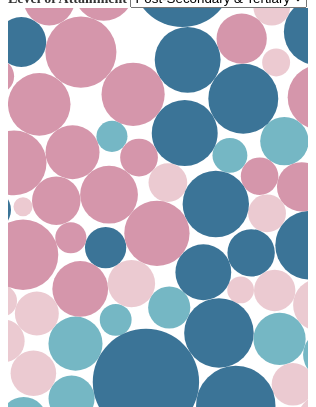
D3 v2 page, settled after 480 driven frames (8 s of simulated time); the page loaded 1 data file(s).


// ── js/main.js
(function($) {
	// Set up the dimensions
	var margin = { top: 30, right: 30, bottom: 30, left: 100 },
		padding = {top: 5, right: 5, bottom: 15, left: 5},
		width = benefits.clientWidth - margin.left - margin.right,
		height = $(window).height() - $('#benefits').offset().top;

	$('#benefits').height(height);

	// Groups for the different charts
	var svg = d3.select('#benefits')
		.append('g')
			.attr('transform', 'translate(' + margin.left + ',' + margin.top + ')');

	var bubble = npv(svg)
			.tooltip(showTooltip, hideTooltip).size([width, height - margin.top - margin.bottom])
			.forces(buoancy),
		publicScatter = scatter(svg).size([width, height - margin.top - margin.bottom]);

	var chart = bubble;

	var nest = d3.nest()
		.key(function (d) {
			return [d.country, d.attainment, d.gender].join('-').replace(/\s+/g, '_');
		})
		.key(function (d) { return d.sector; })
		.rollup(function (d) { return d[0]; });

	var color;

	d3.csv('data/incentives.csv', function (csv) {
		var data = [];

		// Convert the properties we're using to numbers.
		csv.forEach(function (d) {
			for (var k in d) {
				if (d.hasOwnProperty(k)) {
					var v = +d[k];

					if (!isNaN(v)) {
						d[k] = v;
					}
				}
			}

			d.id = [d.country, d.attainment, d.gender].join('-').replace(/\s+/g, '_');
		});

		color = function (d) {
			var c = d3.scale.quantile()
				.range(['q3-4', 'q2-4', 'q1-4', 'q0-4'])
				.domain(d3.extent(csv.filter(function (d) {
					return d.sector === 'private';
				}), function (d) { return d['total costs']; }));

			return c(d.value['private']['total costs']);
		};

		bubble.color(color);
		publicScatter.color(color);

		$('.filter').change(invalidateData);
		$(window).resize(invalidateSize);

		invalidateData();

		function invalidateSize() {
			var width = benefits.clientWidth - margin.left - margin.right,
				height = $(window).height() - $('#benefits').offset().top;

			$('#benefits').height(height);

			chart.size([width, height - margin.top - margin.bottom]);
			chart(data);
		}

		function invalidateData() {
			// Filter out only the rows we want
			data = d3.entries(nest.map(csv.filter(function (d) {
				// Does this row match our filter criteria?
				var include = (attainment.value === 'both' || d.attainment === attainment.value);
				return include;
			})));

			chart(data);
		}

		$('.navbutton').click(function (e) {
			var id = e.target.getAttribute('data-article'),
				articles = $('article');

			articles.filter(function (i) { return this.getAttribute('id') !== id; })
				.css('display', 'none');

			$('#' + id).css('display', 'block');

			chart.stop();

			if (id === 'cba') {
				chart = publicScatter;
			} else {
				chart = bubble;
				chart.gravity(0.1).forces(buoancy);
			}

			chart(data);
		});
	});

	function showTooltip(d) {
		var offset = $('svg').offset();

		var tooltip = $('<div></div>', {
			'id': d.key,
			'class': 'tooltip'
		});

		$('<h3>' + d.value['private'].country + '</h3>', {'class': 'country'}).appendTo(tooltip);
		$('<table><tr /><tr /><tr /></table>').appendTo(tooltip);

		tooltip.find('tr').append(function (index, html) {
			switch (index) {
				case 0:
					return '<td class="attainment">' + d.value['private'].attainment + '</td>' +
						'<td class="gender">' + d.value['private'].gender + '</td>';

				case 1:
					return '<td>Net Present Value</td><td class="npv">' +
						dollars(d.value['private']['net present value']) + '</td>';

				case 2:
					return '<td>Total Costs</td><td class="costs">' +
						dollars(d.value['private']['total costs']) + '</td>';

				default:
					return '';
			}
		});

		tooltip.appendTo('body');
		tooltip.offset({
			left: offset.left + d.x + margin.left - tooltip.outerWidth() * 0.5,
			top: offset.top + d.y + margin.top - tooltip.outerHeight() - d.radius * 0.6
		});
	}

	function hideTooltip(d) {
		$('#' + d.key).remove();
	}

	function sortCost(alpha) {
		var that = this;

		return function (d) {
			d.y = d.y + (d.targetY - d.y) * (force.gravity() + 0.02) * alpha;
		};
	}

	function dollars(x) {
		var format = d3.format(',.0f');

		return '$' + format(x);
	}

	function costCategory(d) {
		switch (color(d)) {
				case 'q0-4':
					return -2;

				case 'q1-4':
					return -1;

				case 'q2-4':
					return 1;

				case 'q3-4':
					return 2;
			}
	}

	function buoancy(alpha, boundingRadius, g) {
		var that = this;

		return function (d) {
			var center = (height - margin.top - margin.bottom) / 2,
				cc = costCategory(d);

			var targetY = center - cc / 2 * boundingRadius;

			d.y += (targetY - d.y) * g * Math.pow(alpha, 3) * 100;
		};
	}
})(jQuery);

// ── js/npv.js
function npv(container) {
  function chart(data) {
    var filtered = data.filter(function (d) {
      return d.value.hasOwnProperty('private') &&
        !isNaN(d.value['private']['net present value']) &&
        !isNaN(d.value['private']['total costs']);
    });

    _x.domain(d3.extent(filtered, function (d) { return d.value['private']['net present value']; }));
    _y.domain(d3.extent(filtered, function (d) { return d.value['private']['total costs']; }));
    _area.domain([0, _x.domain()[1]]);

    // Initialize the x, y, and radii of the circles
    filtered.forEach(function (d) {
      if (!d.hasOwnProperty('x')) {
        if (Math.random() <= 0.5) {
          d.x = _x(d.value['private']['net present value']);
        } else {
          d.x = _size[0] - _x(d.value['private']['net present value']);
        }
      }

      if (!d.hasOwnProperty('radius')) {
        d.radius = Math.sqrt(_area(d.value['private']['net present value']));
      }

      if (!d.hasOwnProperty('y')) {
        d.y = _y(d.value['private']['total costs']);
        _boundingRadius = Math.max(_boundingRadius, Math.abs(d.y - (_size[1] / 2)) + d.radius);
      }
    });

    var circle = container.selectAll('circle').data(filtered, function (d) { return d.key; });

    circle.transition().duration(750)
      .attr('cx', function (d) { return d.x; })
      .attr('cy', function (d) { return d.y; });

    circle.enter().append('circle')
      .attr('class', function (d) {
        return d.key.split('-').join(' ');
      })
      .attr('cx', function (d) { return d.x; })
      .attr('cy', function (d) { return d.y; })
      .on('mouseover', _showTooltip)
      .on('mouseout', _hideTooltip);

    circle.transition().duration(750)
      .attr('r', function (d) { return d.radius; });

    circle.exit()
      .transition().duration(750)
      .attr('r', 0)
      .remove();

    _force.nodes(filtered)
      .on('tick', function (e) {
        var q = d3.geom.quadtree(filtered),
          i = 0,
          n = filtered.length;

        while (++i < n) {
          q.visit(collide(filtered[i]));
        }

        if (_forces !== null) {
          circle.each(_forces(e.alpha, _boundingRadius, 0.2));
        }

        circle.attr('cx', function (d) { return d.x; })
          .attr('cy', function (d) { return d.y; });
      });

    _force.start();
  }

  chart.color = function(color) {
      if (arguments.length < 1) {
          return _color;
      }
  
      _color = color;
  
      return chart;
  };

  chart.forces = function(forces) {
      if (arguments.length < 1) {
          return _forces;
      }
  
      _forces = forces;
  
      return chart;
  };

  chart.gravity = function(gravity) {
      if (arguments.length < 1) {
          return _force.gravity();
      }
  
      _force.gravity(gravity);
  
      return chart;
  };

  chart.tooltip = function(show, hide) {
      if (arguments.length < 1) {
          return [_showTooltip, _hideTooltip];
      }

      _showTooltip = show;
      _hideTooltip = (arguments.length > 1) ? hide : show;
  
      return chart;
  };

  // Public methods
  chart.size = function(dimensions) {
    if (arguments.length < 1) {
      return _size;
    }

    _size = dimensions;

    _x.range([0, _size[0] * 0.5]);
    _y.range([_size[1], 0]);

    _force.size(_size);

    return chart;
  };

  chart.stop = function() {
    _force.nodes([]).stop();

    return chart;
  };

  // Private methods.
  function charge(d) {
    return (d['net present value'] < 0) ? 0 : -Math.pow(d.radius, 2) / 8;
  }

  function collide(d) {
    var r = d.radius + 16,
      nx1 = d.x - r,
      ny1 = d.y - r,
      nx2 = d.x + r,
      ny2 = d.y + r;

    return function (quad, x1, y1, x2, y2) {
      if (quad.point && quad.point !== d) {
        var x = d.x - quad.point.x,
          y = d.y - quad.point.y,
          l = Math.sqrt(x * x + y * y),
          r = d.radius + quad.point.radius;

        if (l < r) {
          l = (l - r) / l * 0.5;

          d.x -= x *= l;
          d.y -= y *= l;

          quad.point.x += x;
          quad.point.y += y;
        }

        return x1 > nx2 ||
          x2 < nx1 ||
          y1 > ny2 ||
          y2 < ny1;
      }
    };
  }

  // Private member variables.
  var _force = d3.layout.force().charge(charge).gravity(0.1).friction(0.9),
    _area = d3.scale.linear().range([0, Math.PI * 30 * 30]),
    _x = d3.scale.linear(),
    _y = d3.scale.linear(),
    _size = [900, 500],
    _boundingRadius = 0;
    _showTooltip = null,
    _hideTooltip = null,
    _color = null,
    _forces = null;

  return chart;
}
// ── js/public_costs.js
function scatter(container) {
    function chart(data) {
      var filtered = data.filter(function (d) {
        return d.value.hasOwnProperty('public') &&
          d.value.hasOwnProperty('private') &&
          !isNaN(d.value['public']['direct cost']) &&
          !isNaN(d.value['public']['net present value']);
      });

      _x.domain([0, d3.max(filtered, function (d) {
        return Math.abs(d.value['private']['total costs']);
      })]);
      _y.domain([0, d3.max(filtered, function (d) {
        return Math.abs(d.value['public']['total costs']);
      })]);

      var xticks = [], yticks = [];

      filtered.forEach(function (d) {
        var priv = Math.abs(d.value['private']['total costs']);
        var pub = Math.abs(d.value['public']['total costs']);

        d.x = _x(priv);
        d.y = _y(pub);

        if (xticks.indexOf(priv) < 0) {
          xticks.push(priv);
        }

        if (yticks.indexOf(pub) < 0) {
          yticks.push(pub);
        }
      });

      _xaxis.scale(_x).tickValues(xticks);
      _yaxis.scale(_y).tickValues(yticks);

      if (container.selectAll('.axis').empty()) {
        container.append('g')
            .attr('class', 'x axis')
            .attr('transform', 'translate(0,' + _size[1] + ')')
          .append('text')
            .attr('class', 'title')
            .attr('transform', 'translate(' + (_size[0]/2) + ',20)')
            .text('Private Costs');

        container.append('g').attr('class', 'y axis')
          .append('text')
            .attr('class', 'title')
            .attr('transform', 'translate(-20,' + (_size[1]/2) + ') rotate(-90)')
            .text('Public Costs');
      }

      var t = d3.transition().duration(750);

      t.select('.x.axis')
        .style('opacity', 1)
        .call(_xaxis)
        .selectAll('text').filter(function (d) {
          return !d3.select(this).classed('title');
        })
        .style('display', function (d, i) {
          return (d === 0 || d === _x.domain()[1]) ? null : 'none';
        });

      t.select('.y.axis')
        .style('opacity', 1)
        .call(_yaxis)
        .selectAll('text').filter(function (d) {
          return !d3.select(this).classed('title');
        })
        .style('display', function (d, i) {
          return (d === 0 || d === _y.domain()[1]) ? null : 'none';
        });

      var line = container.selectAll('.reference')
          .data([Math.min(_x.domain()[1], _y.domain()[1])]);

      line.enter().append('line')
          .attr('class', 'reference')
          .attr('x1', _x(0))
          .attr('y1', _y(0));

      line.transition().duration(750)
          .attr('x1', _x(0))
          .attr('y1', _y(0))
          .attr('x2', _x)
          .attr('y2', _y);

      var circle = container.selectAll('circle').data(filtered, function (d) { return d.key; });

      circle.enter().append('circle')
        .attr('class', _color || null)
        .attr('cx', function (d) { return d.x; })
        .attr('cy', function (d) { return d.y; });

      circle.transition().duration(750)
        .attr('cx', function (d) { return d.x; })
        .attr('cy', function (d) { return d.y; })
        .attr('r', 5);

      circle.exit()
        .transition().duration(750)
        .attr('r', 0)
        .remove();
    }

    // Public methods
    chart.color = function(color) {
        if (arguments.length < 1) {
            return _color;
        }
    
        _color = color;
    
        return chart;
    };
    chart.size = function(dimensions) {
        if (arguments.length < 1) {
            return _size;
        }
    
        _size = dimensions;

        _x.range([0, _size[0]]);
        _y.range([_size[1], 0]);
    
        return chart;
    };

    chart.stop = function() {
      container.selectAll('.reference')
        .transition().duration(750)
          .attr('x2', _x(0))
        .remove();

      container.selectAll('.axis')
        .transition().duration(750)
          .style('opacity', 0)
        .remove();

      return chart;
    };

    // Private methods

    // Private variables
    var _nest = d3.nest().key(function (d) { return d.id; })
      .rollup(function (d) {
        var x = Number.NaN, y = Number.NaN;

        for (var i = 0; i < d.length; i++) {
          if (d[i].sector === 'public') {
            x = Math.abs(d[i]['direct cost']);
          } else {
            y = d[i]['net present value'];
          }
        }

        return { 'x': x, 'y': y };
      }),
      _x = d3.scale.linear(),
      _y = d3.scale.linear(),
      _xaxis = d3.svg.axis().orient('bottom'),
      _yaxis = d3.svg.axis().orient('left'),
      _size = [900, 600],
      _color = null;


    return chart;
}

### data: data/incentives.csv
sector, unemployment effect, social contribution effect, internal rate of return, gross earnings benefits, direct cost, total costs, country, transfers effect, income tax effect, total benefits, attainment, foregone taxes on earnings, gender, year, foregone earnings, net present value, grants effect
private, 42163, 0, 0.14, 103116, -2891, -25639, Australia, -886, -41661, 102731, post secondary, , male, 2005, -22748, 77092, 
private, 35029, -59487, 0.12, 284884, -1801, -47645, Austria, -7587, -73822, 179017, post secondary, , male, 2008, -45844, 131372, 
private, , , , , , , Belgium, , , , post secondary, , male, , , , 
private, 38762, -10510, 0.14, 136984, -3142, -31873, Canada, -385, -42770, 122081, post secondary, , male, 2008, -28731, 90208, 
private, m, m, m, m, m, m, Chile, m, m, m, post secondary, , male, , m, m, 
private, 83688, -23905, 0.21, 108257, -2142, -19659, Czech Republic, 0, -31801, 136240, post secondary, , male, 2008, -17517, 116581, 
private, 19357, -17256, 0.11, 187370, -746, -36971, Denmark, -13571, -80160, 95739, post secondary, , male, 2008, -36225, 58768, 
private, 17586, -1260, 0.09, 31071, -190, -12693, Estonia, 0, -9246, 38151, post secondary, , male, 2008, -12503, 25458, 
private, 31518, -6879, 0.08, 77946, -210, -30403, Finland, -6961, -31681, 63943, post secondary, , male, 2008, -30193, 33540, 
private, 37503, -20862, 0.11, 114056, -2632, -32404, France, -3284, -24881, 102532, post secondary, , male, 2008, -29772, 70129, 
private, 79490, -29948, 0.07, 63972, -3877, -39555, Germany, -14223, -27911, 71380, post secondary, , male, 2008, -35678, 31825, 
private, m, m, m, m, m, m, Greece, m, m, m, post secondary, , male, , m, m, 
private, 42510, -19706, 0.15, 73813, -880, -13953, Hungary, 0, -34401, 62216, post secondary, , male, 2008, -13073, 48263, 
private, m, m, m, m, m, m, Iceland, m, m, m, post secondary, , male, , m, m, 
private, 60310, -17630, 0.15, 243036, -620, -33515, Ireland, 0, -89225, 196490, post secondary, , male, 2008, -32896, 162975, 
private, 26841, -18920, 0.10, 143387, -1266, -31322, Israel, 0, -28405, 122903, post secondary, , male, 2008, -30056, 91581, 
private, 22519, -18903, 0.08, 177073, -986, -44872, Italy, 0, -63514, 117174, post secondary, , male, 2008, -43886, 72302, 
private, , , , , , , Japan, , , , post secondary, , male, , , , 
private, 45808, -16444, 0.17, 171945, -6069, -31447, Korea, 0, -8892, 192417, post secondary, , male, 2008, -25378, 160970, 
private, m, m, m, m, m, m, Luxembourg, m, m, m, post secondary, , male, , m, m, 
private, m, m, m, m, m, m, Mexico, m, m, m, post secondary, , male, , m, m, 
private, , , , , , , Netherlands, , , , post secondary, , male, , , , 
private, 20258, -1463, 0.07, 93186, -3244, -37111, New Zealand, -971, -33648, 77362, post secondary, , male, 2008, -33866, 40251, 
private, 38016, -22351, 0.12, 248839, -2859, -56699, Norway, -3187, -80412, 180905, post secondary, , male, 2008, -53840, 124206, 
private, 24689, -16753, 0.10, 53311, -916, -17518, Poland, 0, -6965, 54282, post secondary, , male, 2008, -16602, 36764, 
private, -3353, -23133, 0.12, 212846, -12, -23456, Portugal, 0, -53287, 133074, post secondary, , male, 2006, -23445, 109618, 
private, 122421, -30699, 0.41, 106965, -2358, -8682, Slovak Republic, 0, -37696, 160991, post secondary, , male, 2008, -6324, 152309, 
private, 19307, -28948, 0.12, 111618, -2176, -20460, Slovenia, 0, -19595, 82381, post secondary, , male, 2007, -18284, 61921, 
private, 28987, -7912, 0.11, 95667, -1464, -14015, Spain, 0, -25708, 91035, post secondary, , male, 2008, -12551, 77020, 
private, 42499, -15255, 0.15, 174618, -21, -29446, Sweden, -20046, -55711, 126105, post secondary, , male, 2008, -29425, 96659, 
private, m, m, m, m, m, , Switzerland, m, m, m, post secondary, , male, , m, m, 
private, 4017, -10115, 0.10, 63318, -336, -11554, Turkey, 0, -10584, 46637, post secondary, , male, 2005, -11218, 35082, 
private, 46772, -27713, 0.13, 218579, -4880, -38483, United Kingdom, -9149, -50129, 178360, post secondary, , male, 2008, -33603, 139877, 
private, 45392, -25846, 0.20, 292656, -2888, -29643, United States, -5325, -70774, 236104, post secondary, , male, 2008, -26755, 206461, 
private, 38884, -18876, 0.13, 143540, -1944, -28761, OECD average, -3423, -41315, 118810, post secondary, , male, , -26817, 90049, 
private, 41814, -21544, 0.14, 137358, -1524, -27278, EU21 average, -4401, -42102, 111124, post secondary, , male, , -25754, 83846, 
private, 23261, 0, 0.11, 88809, -2891, -26361, Australia, -17611, -28020, 66440, post secondary, , female, 2005, -23470, 40079, 
private, 29567, -43040, 0.09, 188626, -1801, -46665, Austria, -22993, -29485, 122675, post secondary, , female, 2008, -44864, 76010, 
private, , , , , , , Belgium, , , , post secondary, , female, , , , 
private, 19739, -11278, 0.09, 109365, -3142, -32871, Canada, -2192, -23190, 92443, post secondary, , female, 2008, -29730, 59572, 
private, m, m, m, m, m, m, Chile, m, m, m, post secondary, , female, , m, m, 
private, 69776, -20933, 0.22, 97445, -2142, -18092, Czech Republic, 0, -26652, 119635, post secondary, , female, 2008, -15950, 101543, 
private, 10066, -12363, 0.10, 137856, -746, -36011, Denmark, 0, -50090, 85469, post secondary, , female, 2008, -35265, 49458, 
private, 12466, -1535, 0.21, 46597, -180, -11173, Estonia, 0, -11311, 46217, post secondary, , female, 2008, -10993, 35044, 
private, 26412, -5083, 0.05, 54469, -210, -31013, Finland, -15568, -17246, 42985, post secondary, , female, 2008, -30803, 11972, 
private, 31096, -19025, 0.09, 108028, -2632, -30980, France, -10229, -19605, 90265, post secondary, , female, 2008, -28347, 59285, 
private, 43778, -34864, 0.06, 122989, -3877, -39662, Germany, -36714, -31876, 63313, post secondary, , female, 2008, -35784, 23651, 
private, m, m, m, m, m, m, Greece, m, m, m, post secondary, , female, , m, m, 
private, 38518, -21045, 0.16, 85252, -880, -13184, Hungary, 0, -32820, 69905, post secondary, , female, 2008, -12304, 56721, 
private, m, m, m, m, m, m, Iceland, m, m, m, post secondary, , female, , m, m, 
… [head cut at 6 KiB]